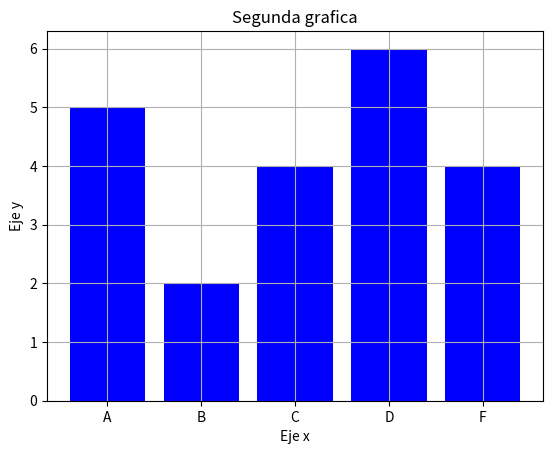

Python code for this plot:
import matplotlib.pyplot as plt

Etiquetas = ["A","B","C","D","F"]
Valores = [5,2,4,6,4]

plt.bar(Etiquetas,Valores,color="blue")
plt.xlabel("Eje x")
plt.ylabel("Eje y")
plt.title("Segunda grafica")
plt.grid()
plt.show()